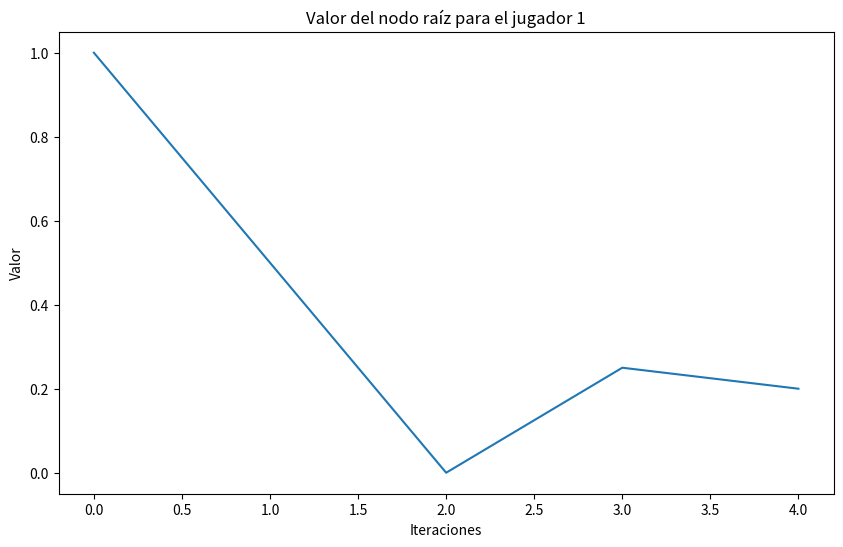

Python code for this plot:
import numpy as np
import seaborn as sns
import matplotlib.pyplot as plt
import math

class Connect2Game:
    """
    A very, very simple game of ConnectX in which we have:
        rows: 1
        columns: 4
        winNumber: 2
    """
    def __init__(self):
        self.columns = 4
        self.win = 2

    def get_init_board(self):
        b = np.zeros((self.columns,), dtype=int)
        return b

    def get_board_size(self):
        return self.columns

    def get_action_size(self):
        return self.columns

    def get_next_state(self, board, player, action):
        b = np.copy(board)
        b[action] = player

        # Return the new game, but
        # change the perspective of the game with negative
        return (b, -player)

    def has_legal_moves(self, board):
        for index in range(self.columns):
            if board[index] == 0:
                return True
        return False

    def get_valid_moves(self, board):
        # All moves are invalid by default
        valid_moves = [0] * self.get_action_size()

        for index in range(self.columns):
            if board[index] == 0:
                valid_moves[index] = 1

        return valid_moves

    def is_win(self, board, player):
        count = 0
        for index in range(self.columns):
            if board[index] == player:
                count = count + 1
            else:
                count = 0

            if count == self.win:
                return True

        return False

    def get_reward_for_player(self, board, player):
        # return None if not ended, 1 if player 1 wins, -1 if player 1 lost

        if self.is_win(board, player):
            return 1
        if self.is_win(board, -player):
            return -1
        if self.has_legal_moves(board):
            return None

        return 0

    def get_canonical_board(self, board, player):
        return player * board

def ucb_score(parent, child):
    """
    The score for an action that would transition between the parent and child.
    """
    prior_score = child.prior * math.sqrt(parent.visit_count) / (child.visit_count + 1)
    if child.visit_count > 0:
        # The value of the child is from the perspective of the opposing player
        value_score = -child.value()
    else:
        value_score = 0

    return value_score + prior_score

class Node:
    def __init__(self, prior, to_play):
        self.visit_count = 0
        self.to_play = to_play
        self.prior = prior
        self.value_sum = 0
        self.children = {}
        self.state = None

    def expanded(self):
        return len(self.children) > 0

    def value(self):
        if self.visit_count == 0:
            return 0
        return self.value_sum / self.visit_count

    def select_action(self, temperature):
        """
        Select action according to the visit count distribution and the temperature.
        """
        visit_counts = np.array([child.visit_count for child in self.children.values()])
        actions = [action for action in self.children.keys()]
        if temperature == 0:
            action = actions[np.argmax(visit_counts)]
        elif temperature == float("inf"):
            action = np.random.choice(actions)
        else:
            # See paper appendix Data Generation
            visit_count_distribution = visit_counts ** (1 / temperature)
            visit_count_distribution = visit_count_distribution / sum(visit_count_distribution)
            action = np.random.choice(actions, p=visit_count_distribution)

        return action

    def select_child(self):
        """
        Select the child with the highest UCB score.
        """
        best_score = -np.inf
        best_action = -1
        best_child = None

        for action, child in self.children.items():
            score = ucb_score(self, child)
            if score > best_score:
                best_score = score
                best_action = action
                best_child = child

        return best_action, best_child

    def expand(self, state, to_play, action_probs):
        """
        We expand a node and keep track of the prior policy probability
        """
        self.to_play = to_play
        self.state = state
        for a, prob in enumerate(action_probs):
            if prob != 0:
                self.children[a] = Node(prior=prob, to_play=self.to_play * -1)

    def __repr__(self):
        """
        Debugger pretty print node info
        """
        prior = "{0:.2f}".format(self.prior)
        return "{} Prior: {} Count: {} Value: {}".format(self.state.__str__(), prior, self.visit_count, self.value())
    
class MCTS:
    def __init__(self, game, args):
        self.game = game
        self.args = args

    def select(self, search_path):
        node = search_path[-1]
        action = None
        while node.expanded():
            action, node = node.select_child()
            if node is None:
                break
            search_path.append(node)
        return search_path, action

    def expand(self, parent, action, node):
        state = parent.state
        next_state, _ = self.game.get_next_state(state, player=1, action=action)
        next_state = self.game.get_canonical_board(next_state, player=-1)
        action_probs = self.game.get_valid_moves(next_state)
        if np.sum(action_probs) > 0:
            action_probs /= np.sum(action_probs)
            node.expand(next_state, parent.to_play * -1, action_probs)
        else:
            node.expand(next_state, parent.to_play * -1, action_probs)
        return node

    def simulate(self, node):
        state = node.state
        reward = self.game.get_reward_for_player(state, player=1)
        while reward is None:  # Not finished yet
            action_probs = self.game.get_valid_moves(state)
            action_probs /= np.sum(action_probs)
            next_action = np.random.choice(range(len(action_probs)), p=action_probs)
            state, _ = self.game.get_next_state(state, player=1, action=next_action)
            state = self.game.get_canonical_board(state, player=-1)
            reward = self.game.get_reward_for_player(state, player=1)
        return reward

    def backpropagate(self, search_path, value, to_play):
        """
        At the end of a simulation, we propagate the evaluation all the way up the tree
        to the root.
        """
        for node in reversed(search_path):
            node.value_sum += value if node.to_play == to_play else -value
            node.visit_count += 1

    def run(self, state, to_play):
        root = Node(0, to_play)
        root_values = []

        action_probs = self.game.get_valid_moves(state)
        action_probs /= np.sum(action_probs)
        root.expand(state, to_play, action_probs)

        for _ in range(self.args['num_simulations']):
            node = root
            search_path = [node]

            search_path, last_action = self.select(search_path)
            parent = search_path[-2]
            node = search_path[-1]
            node = self.expand(parent, last_action, node)
            value = self.simulate(node)
            self.backpropagate(search_path, value, parent.to_play * -1)
            root_values.append(root.value_sum/root.visit_count)
        return root, root_values
    
class Trainer:
    def __init__(self, game, args):
        self.game = game
        self.args = args
        self.mcts = MCTS(self.game, self.args)

    def learn(self):
        current_player = 1
        state = self.game.get_init_board()

        self.mcts = MCTS(self.game, self.args)
        root, root_values = self.mcts.run(state, to_play=1)
        return root, root_values
    
args = {
    'num_simulations': 5  # Total number of MCTS simulations to run when deciding on a move to play
}

game = Connect2Game()
trainer = Trainer(game, args)
root, root_values = trainer.learn()

print(root)
print(root.children)

plt.figure(figsize=(10, 6))
sns.lineplot(x=np.arange(len(root_values)), y=root_values)
plt.title('Valor del nodo raíz para el jugador 1')
plt.xlabel('Iteraciones')
plt.ylabel('Valor')
plt.show()
